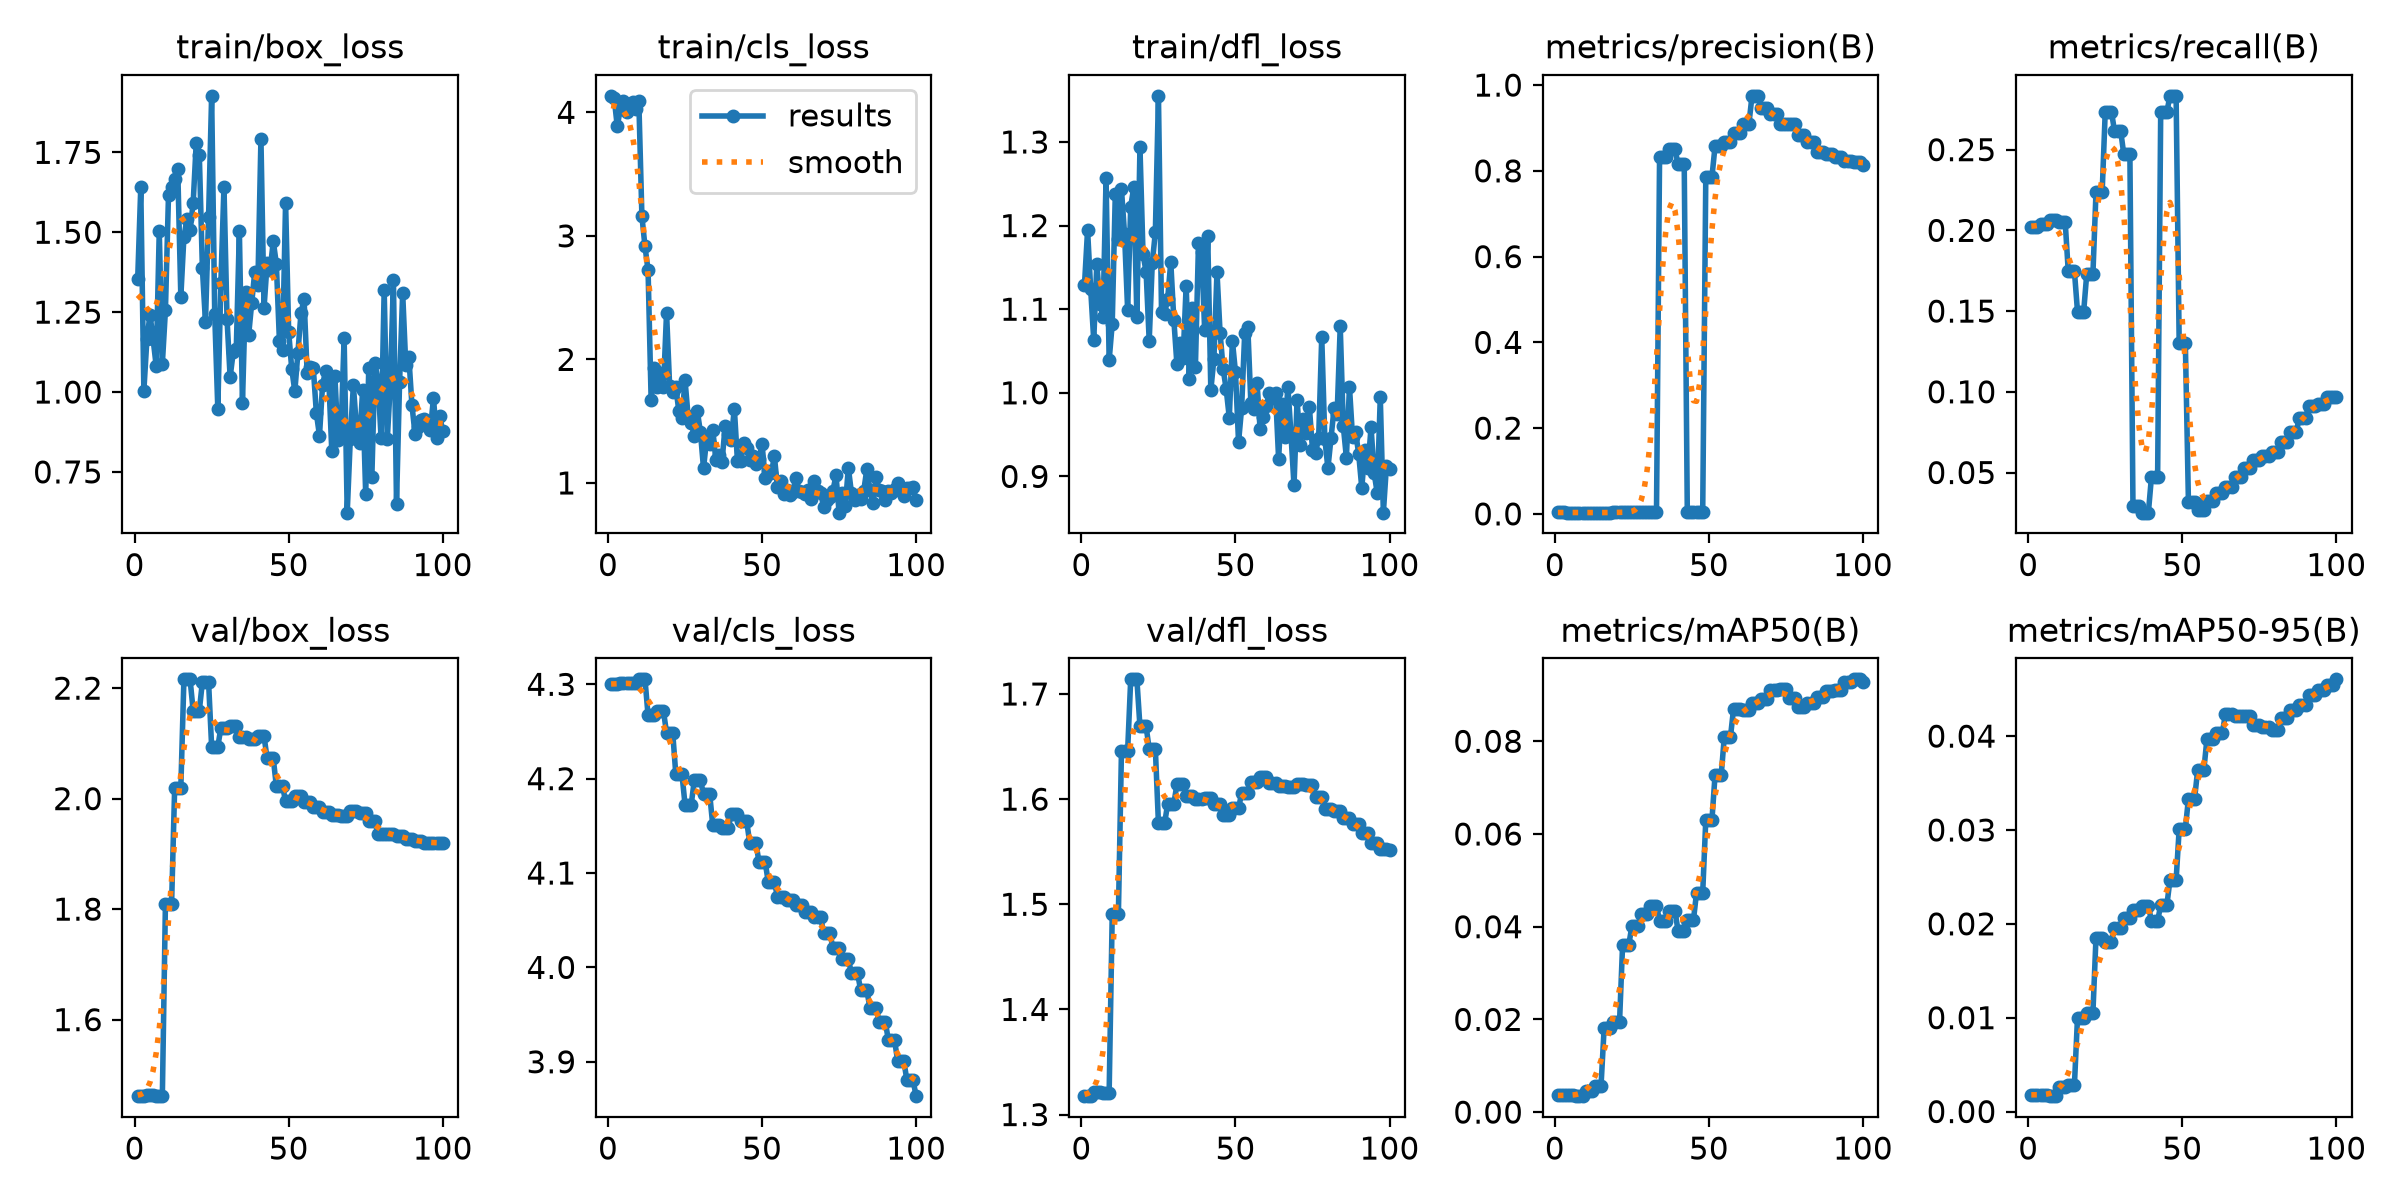

Data behind this chart, as committed beside it:
epoch, time, train/box_loss, train/cls_loss, train/dfl_loss, metrics/precision(B), metrics/recall(B), metrics/mAP50(B), metrics/mAP50-95(B), val/box_loss, val/cls_loss, val/dfl_loss, lr/pg0, lr/pg1, lr/pg2
1, 1.761, 1.354, 4.133, 1.129, 0.00327, 0.2019, 0.0036, 0.00178, 1.462, 4.3, 1.318, 0, 0, 0.1
2, 2.589, 1.64, 4.114, 1.195, 0.00327, 0.2019, 0.0036, 0.00178, 1.462, 4.3, 1.318, 0.00033, 0.00033, 0.067
3, 3.423, 1.004, 3.888, 1.125, 0.00327, 0.2019, 0.0036, 0.00178, 1.462, 4.3, 1.318, 0.0006535, 0.0006535, 0.03399
4, 4.313, 1.167, 4.027, 1.063, 0.00318, 0.2037, 0.00363, 0.00181, 1.464, 4.301, 1.321, 0.0009703, 0.0009703, 0.0009703
5, 5.168, 1.242, 4.093, 1.154, 0.00318, 0.2037, 0.00363, 0.00181, 1.464, 4.301, 1.321, 0.0009604, 0.0009604, 0.0009604
6, 6.056, 1.166, 4.001, 1.106, 0.00318, 0.2037, 0.00363, 0.00181, 1.464, 4.301, 1.321, 0.0009505, 0.0009505, 0.0009505
7, 6.984, 1.082, 4.071, 1.091, 0.00317, 0.2063, 0.00344, 0.00164, 1.461, 4.302, 1.321, 0.0009406, 0.0009406, 0.0009406
8, 7.914, 1.504, 4.083, 1.257, 0.00317, 0.2063, 0.00344, 0.00164, 1.461, 4.302, 1.321, 0.0009307, 0.0009307, 0.0009307
9, 8.843, 1.088, 4.031, 1.039, 0.00317, 0.2063, 0.00344, 0.00164, 1.461, 4.302, 1.321, 0.0009208, 0.0009208, 0.0009208
10, 9.683, 1.256, 4.09, 1.083, 0.00314, 0.2053, 0.00459, 0.00263, 1.809, 4.305, 1.49, 0.0009109, 0.0009109, 0.0009109
11, 10.56, 1.617, 3.159, 1.238, 0.00314, 0.2053, 0.00459, 0.00263, 1.809, 4.305, 1.49, 0.000901, 0.000901, 0.000901
12, 11.38, 1.643, 2.915, 1.184, 0.00314, 0.2053, 0.00459, 0.00263, 1.809, 4.305, 1.49, 0.0008911, 0.0008911, 0.0008911
13, 12.21, 1.666, 2.721, 1.243, 0.003, 0.1745, 0.00567, 0.00286, 2.02, 4.267, 1.646, 0.0008812, 0.0008812, 0.0008812
14, 13.07, 1.697, 1.669, 1.19, 0.003, 0.1745, 0.00567, 0.00286, 2.02, 4.267, 1.646, 0.0008713, 0.0008713, 0.0008713
15, 14.04, 1.298, 1.928, 1.099, 0.003, 0.1745, 0.00567, 0.00286, 2.02, 4.267, 1.646, 0.0008614, 0.0008614, 0.0008614
16, 14.81, 1.486, 1.776, 1.223, 0.00288, 0.1497, 0.01805, 0.01002, 2.216, 4.271, 1.714, 0.0008515, 0.0008515, 0.0008515
17, 15.65, 1.542, 1.89, 1.246, 0.00288, 0.1497, 0.01805, 0.01002, 2.216, 4.271, 1.714, 0.0008416, 0.0008416, 0.0008416
18, 16.51, 1.507, 1.773, 1.091, 0.00288, 0.1497, 0.01805, 0.01002, 2.216, 4.271, 1.714, 0.0008317, 0.0008317, 0.0008317
19, 17.32, 1.591, 2.379, 1.294, 0.00346, 0.1731, 0.01935, 0.01054, 2.159, 4.249, 1.669, 0.0008218, 0.0008218, 0.0008218
20, 18.13, 1.78, 1.784, 1.165, 0.00346, 0.1731, 0.01935, 0.01054, 2.159, 4.249, 1.669, 0.0008119, 0.0008119, 0.0008119
21, 19, 1.741, 1.74, 1.145, 0.00346, 0.1731, 0.01935, 0.01054, 2.159, 4.249, 1.669, 0.000802, 0.000802, 0.000802
22, 19.97, 1.387, 1.774, 1.062, 0.00395, 0.2236, 0.03608, 0.01853, 2.211, 4.205, 1.647, 0.0007921, 0.0007921, 0.0007921
23, 21.07, 1.218, 1.581, 1.155, 0.00395, 0.2236, 0.03608, 0.01853, 2.211, 4.205, 1.647, 0.0007822, 0.0007822, 0.0007822
24, 21.87, 1.547, 1.523, 1.192, 0.00395, 0.2236, 0.03608, 0.01853, 2.211, 4.205, 1.647, 0.0007723, 0.0007723, 0.0007723
25, 22.67, 1.927, 1.831, 1.355, 0.0042, 0.2736, 0.04006, 0.01808, 2.094, 4.172, 1.577, 0.0007624, 0.0007624, 0.0007624
26, 23.5, 1.244, 1.539, 1.097, 0.0042, 0.2736, 0.04006, 0.01808, 2.094, 4.172, 1.577, 0.0007525, 0.0007525, 0.0007525
27, 24.32, 0.948, 1.485, 1.095, 0.0042, 0.2736, 0.04006, 0.01808, 2.094, 4.172, 1.577, 0.0007426, 0.0007426, 0.0007426
28, 25.18, 1.343, 1.382, 1.113, 0.00425, 0.2617, 0.04264, 0.01951, 2.128, 4.198, 1.596, 0.0007327, 0.0007327, 0.0007327
29, 26.13, 1.643, 1.579, 1.156, 0.00425, 0.2617, 0.04264, 0.01951, 2.128, 4.198, 1.596, 0.0007228, 0.0007228, 0.0007228
30, 27.05, 1.227, 1.409, 1.087, 0.00425, 0.2617, 0.04264, 0.01951, 2.128, 4.198, 1.596, 0.0007129, 0.0007129, 0.0007129
31, 27.88, 1.047, 1.118, 1.034, 0.00412, 0.2475, 0.04446, 0.02059, 2.131, 4.184, 1.614, 0.000703, 0.000703, 0.000703
32, 28.73, 1.124, 1.356, 1.06, 0.00412, 0.2475, 0.04446, 0.02059, 2.131, 4.184, 1.614, 0.0006931, 0.0006931, 0.0006931
33, 29.57, 1.136, 1.314, 1.042, 0.00412, 0.2475, 0.04446, 0.02059, 2.131, 4.184, 1.614, 0.0006832, 0.0006832, 0.0006832
34, 30.42, 1.503, 1.431, 1.128, 0.833, 0.02897, 0.04129, 0.02146, 2.111, 4.151, 1.603, 0.0006733, 0.0006733, 0.0006733
35, 31.4, 0.9644, 1.185, 1.017, 0.833, 0.02897, 0.04129, 0.02146, 2.111, 4.151, 1.603, 0.0006634, 0.0006634, 0.0006634
36, 32.28, 1.312, 1.225, 1.101, 0.833, 0.02897, 0.04129, 0.02146, 2.111, 4.151, 1.603, 0.0006535, 0.0006535, 0.0006535
37, 33.14, 1.177, 1.173, 1.031, 0.8502, 0.02513, 0.04339, 0.02194, 2.108, 4.148, 1.6, 0.0006436, 0.0006436, 0.0006436
38, 33.99, 1.278, 1.458, 1.179, 0.8502, 0.02513, 0.04339, 0.02194, 2.108, 4.148, 1.6, 0.0006337, 0.0006337, 0.0006337
39, 34.87, 1.377, 1.395, 1.168, 0.8502, 0.02513, 0.04339, 0.02194, 2.108, 4.148, 1.6, 0.0006238, 0.0006238, 0.0006238
40, 35.73, 1.335, 1.35, 1.075, 0.816, 0.04726, 0.03914, 0.02029, 2.113, 4.162, 1.601, 0.0006139, 0.0006139, 0.0006139
41, 36.61, 1.792, 1.602, 1.187, 0.816, 0.04726, 0.03914, 0.02029, 2.113, 4.162, 1.601, 0.000604, 0.000604, 0.000604
42, 37.52, 1.263, 1.18, 1.003, 0.816, 0.04726, 0.03914, 0.02029, 2.113, 4.162, 1.601, 0.0005941, 0.0005941, 0.0005941
43, 38.39, 1.403, 1.18, 1.04, 0.00441, 0.2733, 0.04144, 0.02201, 2.073, 4.155, 1.595, 0.0005842, 0.0005842, 0.0005842
44, 39.39, 1.383, 1.325, 1.144, 0.00441, 0.2733, 0.04144, 0.02201, 2.073, 4.155, 1.595, 0.0005743, 0.0005743, 0.0005743
45, 40.18, 1.472, 1.279, 1.072, 0.00441, 0.2733, 0.04144, 0.02201, 2.073, 4.155, 1.595, 0.0005644, 0.0005644, 0.0005644
46, 40.96, 1.401, 1.185, 1.029, 0.00467, 0.2833, 0.04736, 0.02464, 2.023, 4.132, 1.585, 0.0005545, 0.0005545, 0.0005545
47, 41.76, 1.16, 1.218, 1.004, 0.00467, 0.2833, 0.04736, 0.02464, 2.023, 4.132, 1.585, 0.0005446, 0.0005446, 0.0005446
48, 42.58, 1.131, 1.15, 0.9702, 0.00467, 0.2833, 0.04736, 0.02464, 2.023, 4.132, 1.585, 0.0005347, 0.0005347, 0.0005347
49, 43.45, 1.593, 1.194, 1.062, 0.7862, 0.13, 0.06306, 0.03012, 1.995, 4.112, 1.591, 0.0005248, 0.0005248, 0.0005248
50, 44.32, 1.188, 1.312, 1.025, 0.7862, 0.13, 0.06306, 0.03012, 1.995, 4.112, 1.591, 0.0005149, 0.0005149, 0.0005149
51, 45.21, 1.072, 1.04, 0.9411, 0.7862, 0.13, 0.06306, 0.03012, 1.995, 4.112, 1.591, 0.000505, 0.000505, 0.000505
52, 46.12, 1.002, 1.096, 0.9819, 0.8569, 0.03177, 0.07267, 0.03333, 2.005, 4.091, 1.606, 0.0004951, 0.0004951, 0.0004951
53, 47.03, 1.124, 1.079, 1.072, 0.8569, 0.03177, 0.07267, 0.03333, 2.005, 4.091, 1.606, 0.0004852, 0.0004852, 0.0004852
54, 47.93, 1.247, 1.215, 1.079, 0.8569, 0.03177, 0.07267, 0.03333, 2.005, 4.091, 1.606, 0.0004753, 0.0004753, 0.0004753
55, 48.76, 1.291, 0.9634, 0.9874, 0.8684, 0.02647, 0.08091, 0.0364, 1.994, 4.074, 1.616, 0.0004654, 0.0004654, 0.0004654
56, 49.66, 1.059, 1.016, 0.9812, 0.8684, 0.02647, 0.08091, 0.0364, 1.994, 4.074, 1.616, 0.0004555, 0.0004555, 0.0004555
57, 50.5, 1.078, 0.9121, 1.012, 0.8684, 0.02647, 0.08091, 0.0364, 1.994, 4.074, 1.616, 0.0004456, 0.0004456, 0.0004456
58, 51.36, 1.074, 0.9401, 0.9563, 0.8873, 0.03233, 0.08694, 0.03968, 1.984, 4.071, 1.621, 0.0004357, 0.0004357, 0.0004357
59, 52.29, 0.9332, 0.9007, 0.9707, 0.8873, 0.03233, 0.08694, 0.03968, 1.984, 4.071, 1.621, 0.0004258, 0.0004258, 0.0004258
60, 53.16, 0.8637, 0.9297, 0.9845, 0.8873, 0.03233, 0.08694, 0.03968, 1.984, 4.071, 1.621, 0.0004159, 0.0004159, 0.0004159
... 40 more rows
